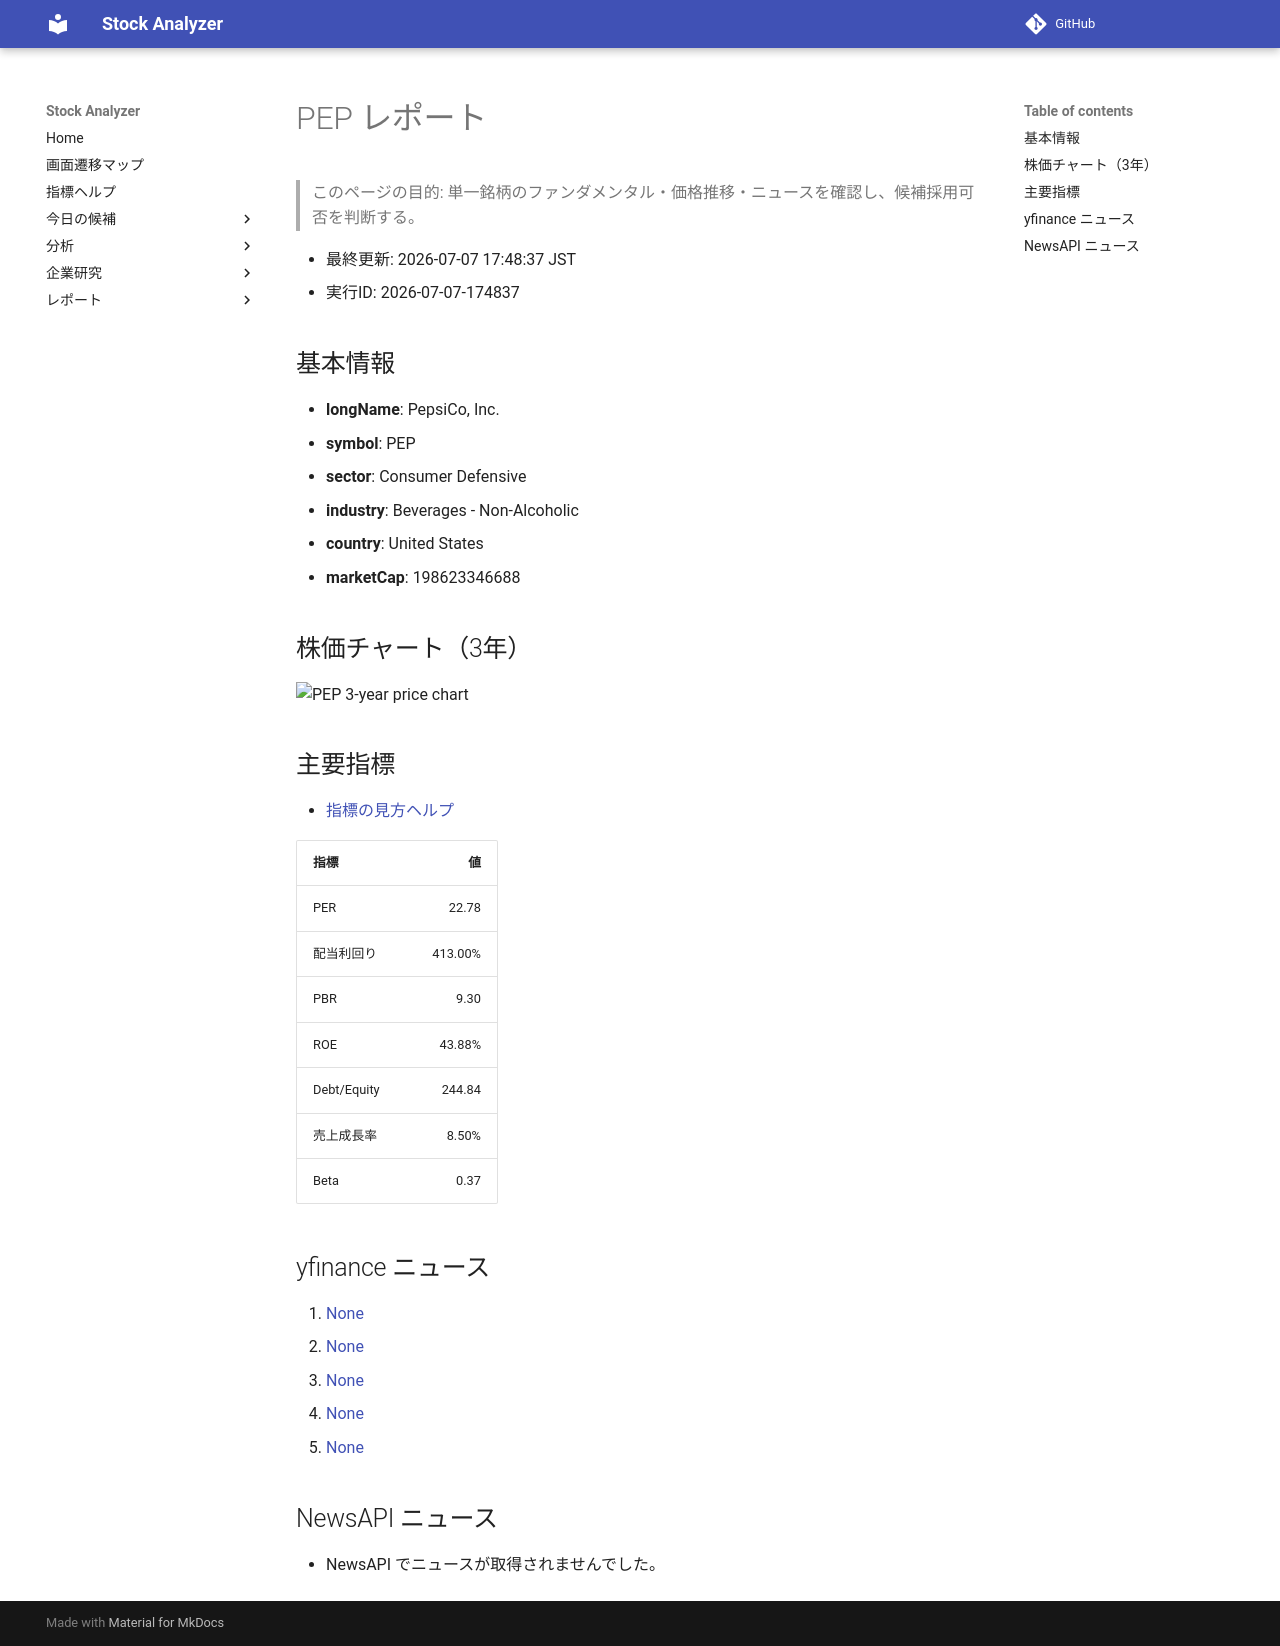

repository: Yumi-note/Making-APP · page: reports/2026-07-07/174837/PEP/index.html · generator: mkdocs

# PEP レポート

> このページの目的: 単一銘柄のファンダメンタル・価格推移・ニュースを確認し、候補採用可否を判断する。

- 最終更新: 2026-07-07 17:48:37 JST
- 実行ID: 2026-07-07-174837

## 基本情報

- **longName**: PepsiCo, Inc.
- **symbol**: PEP
- **sector**: Consumer Defensive
- **industry**: Beverages - Non-Alcoholic
- **country**: United States
- **marketCap**: 198623346688

## 株価チャート（3年）

![PEP 3-year price chart](PEP_3y.png)

## 主要指標

- [指標の見方ヘルプ](../../../../indicators.md)

| 指標 | 値 |
|---|---:|
| PER | 22.78 |
| 配当利回り | 413.00% |
| PBR | 9.30 |
| ROE | 43.88% |
| Debt/Equity | 244.84 |
| 売上成長率 | 8.50% |
| Beta | 0.37 |

## yfinance ニュース

1. [None](None)
2. [None](None)
3. [None](None)
4. [None](None)
5. [None](None)

## NewsAPI ニュース

- NewsAPI でニュースが取得されませんでした。
